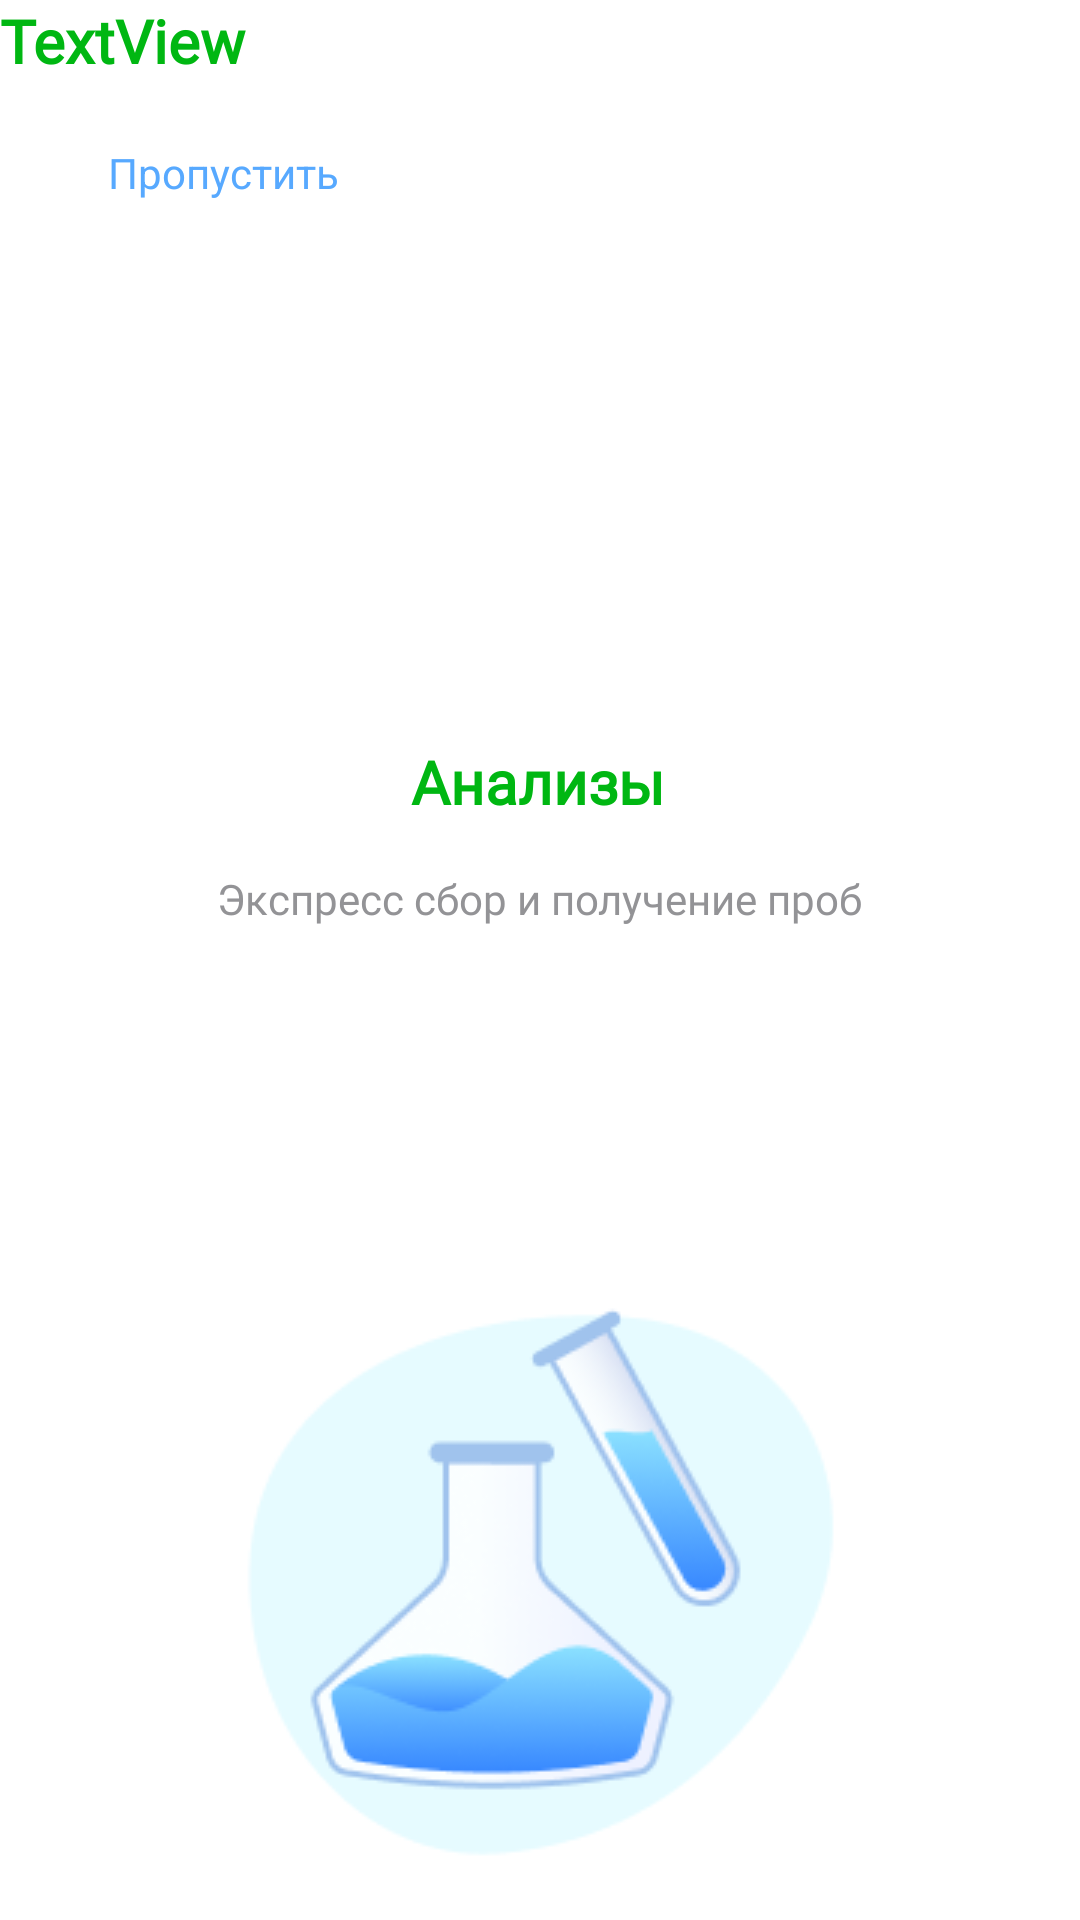

Layout XML and referenced resources for this Android screen:
<!-- AndroidManifest.xml: application theme Theme.Profi23 -->
<!-- res/layout/fragment_board1.xml -->
<?xml version="1.0" encoding="utf-8"?>
<androidx.constraintlayout.widget.ConstraintLayout xmlns:android="http://schemas.android.com/apk/res/android"
    xmlns:app="http://schemas.android.com/apk/res-auto"
    xmlns:tools="http://schemas.android.com/tools"
    android:layout_width="match_parent"
    android:layout_height="match_parent"
    tools:context=".ui.BoardFragment1">

    

    <TextView
        android:id="@+id/textView3"
        android:layout_width="wrap_content"
        android:layout_height="wrap_content"
        android:layout_marginStart="36dp"
        android:layout_marginTop="48dp"
        android:text="@string/propupusk_text"
        android:textColor="#57A9FF"
        app:layout_constraintStart_toStartOf="parent"
        app:layout_constraintTop_toTopOf="parent" />

    <ImageView
        android:id="@+id/imageView"
        android:layout_width="wrap_content"
        android:layout_height="wrap_content"
        android:layout_marginTop="56dp"
        android:src="@drawable/illustration"
        app:layout_constraintBottom_toBottomOf="parent"
        app:layout_constraintEnd_toEndOf="parent"
        app:layout_constraintStart_toStartOf="parent"
        app:layout_constraintTop_toBottomOf="@+id/imageView2"
        app:layout_constraintVertical_bias="0.438" />

    <ImageView
        android:id="@+id/imageView2"
        android:layout_width="wrap_content"
        android:layout_height="wrap_content"
        android:layout_marginTop="48dp"
        android:src="@drawable/group2"
        app:layout_constraintEnd_toEndOf="parent"
        app:layout_constraintHorizontal_bias="0.498"
        app:layout_constraintStart_toStartOf="parent"
        app:layout_constraintTop_toBottomOf="@+id/textView2" />

    <ImageView
        android:id="@+id/imageView3"
        android:layout_width="167dp"
        android:layout_height="163dp"
        android:layout_marginTop="48dp"
        android:src="@drawable/shape_plus"
        app:layout_constraintEnd_toEndOf="parent"
        app:layout_constraintHorizontal_bias="1.0"
        app:layout_constraintStart_toEndOf="@+id/textView3"
        app:layout_constraintTop_toTopOf="parent" />

    <TextView
        android:id="@+id/textView"
        style="@style/lato"
        android:layout_width="wrap_content"
        android:layout_height="wrap_content"
        android:layout_alignParentLeft="true"
        android:layout_alignParentTop="true"
        android:layout_marginTop="36dp"
        android:gravity="top"
        android:text="Анализы"
        app:layout_constraintEnd_toEndOf="parent"
        app:layout_constraintHorizontal_bias="0.498"
        app:layout_constraintStart_toStartOf="parent"
        app:layout_constraintTop_toBottomOf="@+id/imageView3" />

    <TextView
        android:id="@+id/textView2"
        android:layout_width="wrap_content"
        android:layout_height="wrap_content"
        android:layout_marginTop="16dp"
        android:text="Экспресс сбор и получение проб"
        style="@style/lato_grey"
        app:layout_constraintEnd_toEndOf="parent"
        app:layout_constraintStart_toStartOf="parent"
        app:layout_constraintTop_toBottomOf="@+id/textView" />

    <TextView
        android:id="@+id/textView10"
        android:layout_width="wrap_content"
        android:layout_height="wrap_content"
        android:text="TextView"
        android:textColor="#00B712"
        android:textStyle="bold"
        android:textSize="20sp"
        android:fontFamily="@font/lato"
        tools:layout_editor_absoluteX="54dp"
        tools:layout_editor_absoluteY="392dp" />

</androidx.constraintlayout.widget.ConstraintLayout>
<!-- resources referenced by this layout -->
<resources>
  <!-- drawable illustration: png bitmap (drawable-v24, 12288 bytes) -->
  <string name="propupusk_text">Пропустить</string>
  <style name="lato">
  
      <item name="android:textSize">
          20sp
      </item>
  
      <item name="android:textColor">
          #00B712
      </item>
      <item name="android:fontFamily">
          @font/lato
      </item>
      <item name="android:textStyle">
          bold
      </item>
  
  </style>
  <style name="lato_grey">
  
      <item name="android:textSize">
          14sp
      </item>
  
      <item name="android:textColor">
          #939396
      </item>
      <item name="android:fontFamily">
          @font/lato
      </item>
  
  
  </style>
  <style name="Theme.Profi23" parent="Theme.MaterialComponents.DayNight.DarkActionBar">
          
          <item name="colorPrimary">@color/purple_500</item>
          <item name="colorPrimaryVariant">@color/purple_700</item>
          <item name="colorOnPrimary">@color/white</item>
          
          <item name="colorSecondary">@color/teal_200</item>
          <item name="colorSecondaryVariant">@color/teal_700</item>
          <item name="colorOnSecondary">@color/black</item>
          
          <item name="android:statusBarColor">?attr/colorPrimaryVariant</item>
          
      </style>
  <!-- not gathered from this repository: default colours our renderer supplied (Android Studio template values) -->
  <color name="purple_500">#FF6200EE</color>
  <color name="purple_700">#FF3700B3</color>
  <color name="teal_200">#FF03DAC5</color>
  <color name="teal_700">#FF018786</color>
  <color name="black">#FF000000</color>
  <color name="white">#FFFFFFFF</color>
</resources>
